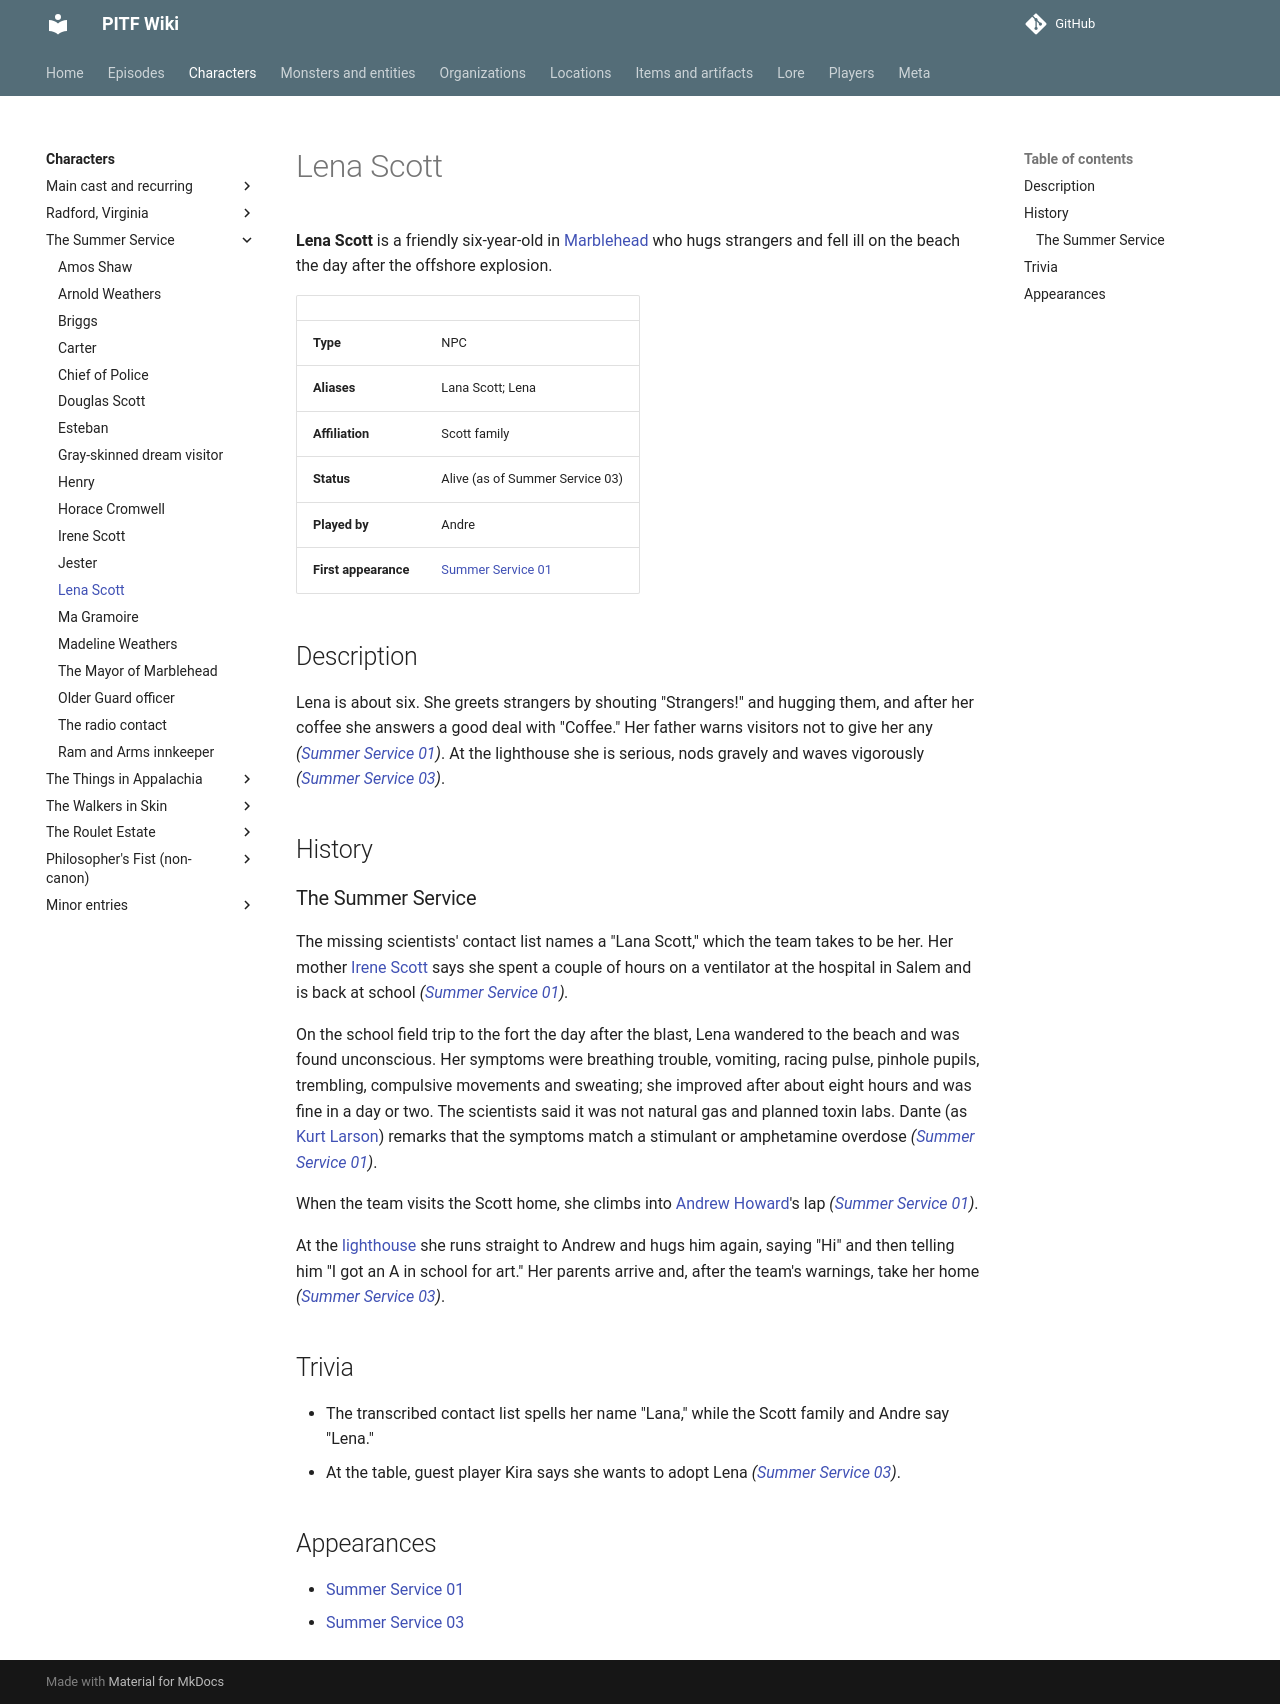

repository: AndreTInfante/pitf-wiki · page: characters/lena-scott/index.html · generator: mkdocs

# Lena Scott

**Lena Scott** is a friendly six-year-old in [Marblehead](../locations/marblehead.md) who hugs strangers and fell ill on the beach the day after the offshore explosion.

| | |
|---|---|
| **Type** | NPC |
| **Aliases** | Lana Scott; Lena |
| **Affiliation** | Scott family |
| **Status** | Alive (as of Summer Service 03) |
| **Played by** | Andre |
| **First appearance** | [Summer Service 01](../episodes/summer-service/01.md) |

## Description

Lena is about six. She greets strangers by shouting "Strangers!" and hugging them, and after her coffee she answers a good deal with "Coffee." Her father warns visitors not to give her any *([Summer Service 01](../episodes/summer-service/01.md))*. At the lighthouse she is serious, nods gravely and waves vigorously *([Summer Service 03](../episodes/summer-service/03.md))*.

## History

### The Summer Service

The missing scientists' contact list names a "Lana Scott," which the team takes to be her. Her mother [Irene Scott](irene-scott.md) says she spent a couple of hours on a ventilator at the hospital in Salem and is back at school *([Summer Service 01](../episodes/summer-service/01.md)).*

On the school field trip to the fort the day after the blast, Lena wandered to the beach and was found unconscious. Her symptoms were breathing trouble, vomiting, racing pulse, pinhole pupils, trembling, compulsive movements and sweating; she improved after about eight hours and was fine in a day or two. The scientists said it was not natural gas and planned toxin labs. Dante (as [Kurt Larson](kurt-larson.md)) remarks that the symptoms match a stimulant or amphetamine overdose *([Summer Service 01](../episodes/summer-service/01.md))*.

When the team visits the Scott home, she climbs into [Andrew Howard](andrew-howard.md)'s lap *([Summer Service 01](../episodes/summer-service/01.md))*.

At the [lighthouse](../locations/lighthouse.md) she runs straight to Andrew and hugs him again, saying "Hi" and then telling him "I got an A in school for art." Her parents arrive and, after the team's warnings, take her home *([Summer Service 03](../episodes/summer-service/03.md))*.

## Trivia

- The transcribed contact list spells her name "Lana," while the Scott family and Andre say "Lena."
- At the table, guest player Kira says she wants to adopt Lena *([Summer Service 03](../episodes/summer-service/03.md))*.

## Appearances

- [Summer Service 01](../episodes/summer-service/01.md)
- [Summer Service 03](../episodes/summer-service/03.md)
